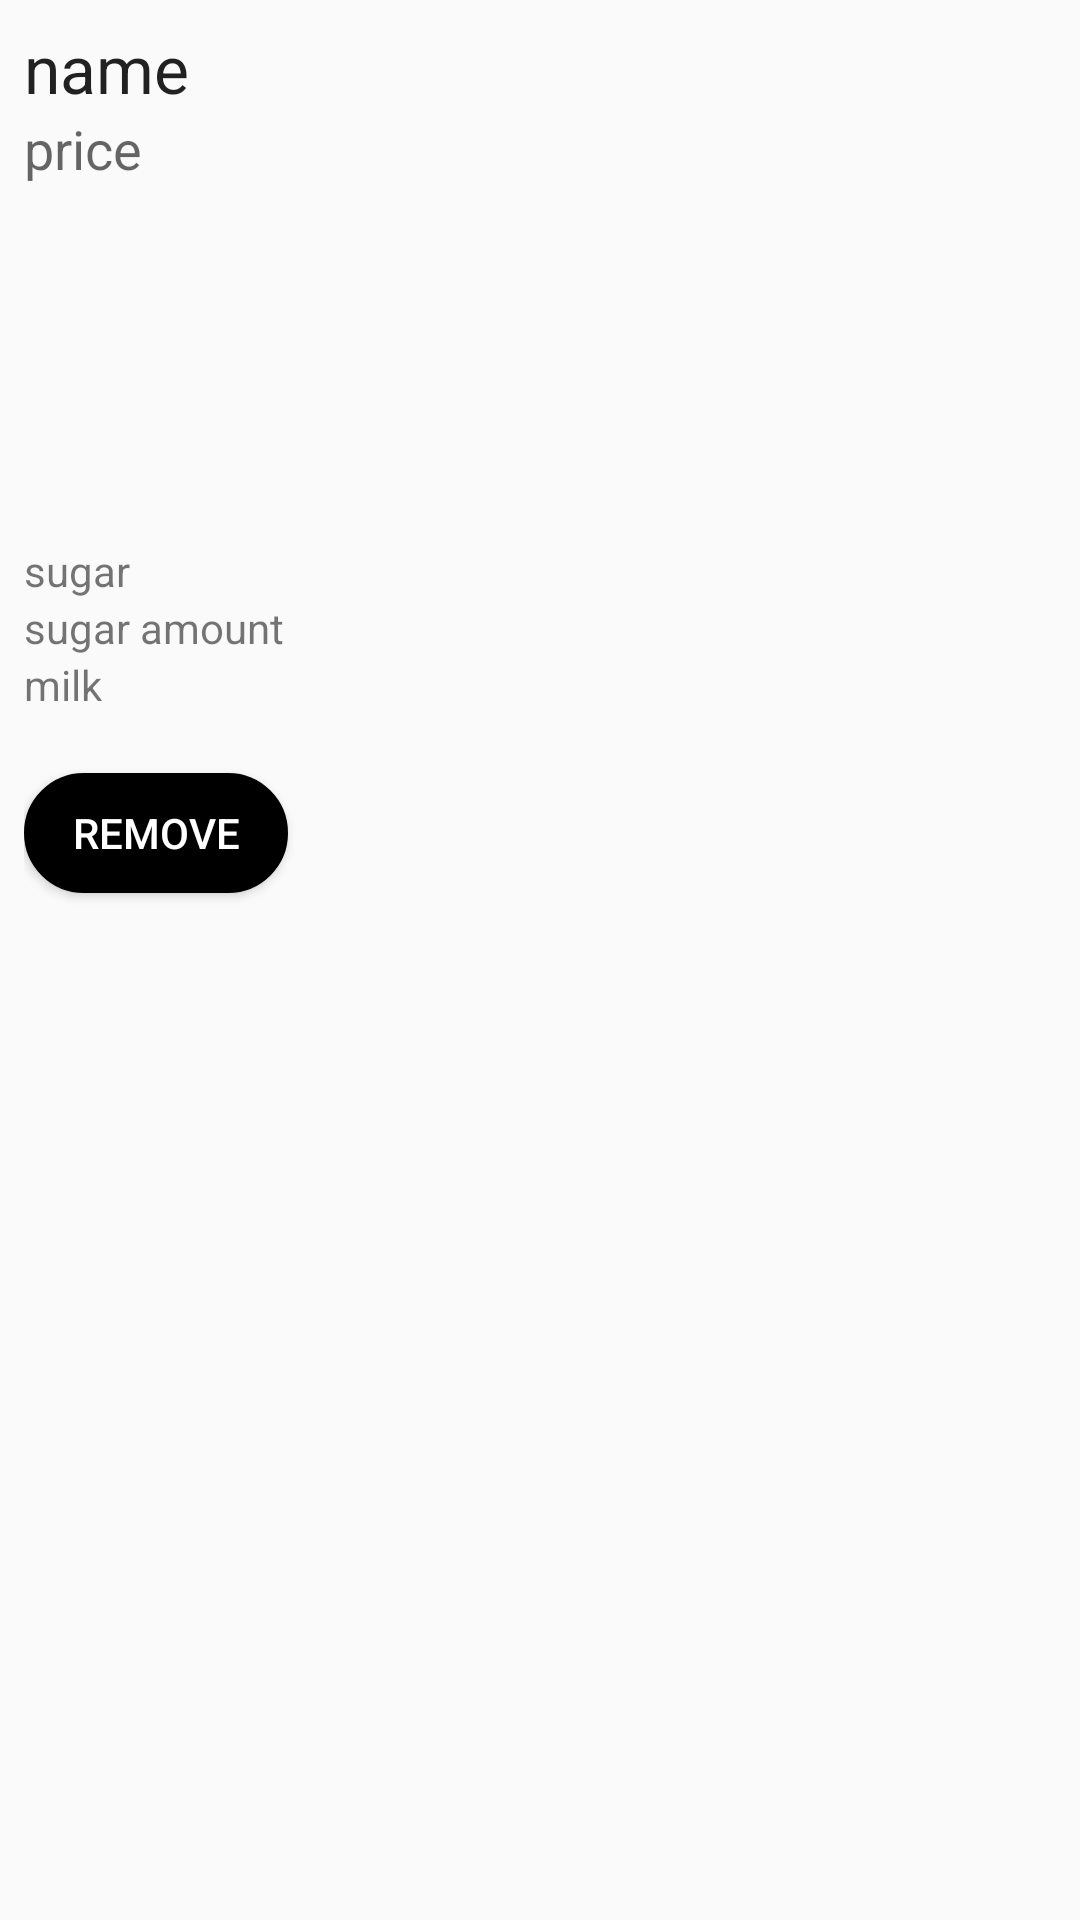

This screen was rendered from an Android layout file. Write that file and the resources it references.
<!-- AndroidManifest.xml: application theme Theme.MyApplication -->
<!-- res/layout/cart_item_layout.xml -->
<LinearLayout xmlns:android="http://schemas.android.com/apk/res/android"
    android:layout_width="match_parent"
    android:layout_height="wrap_content"
    android:orientation="vertical"
    android:padding="8dp">

    <TextView
        android:id="@+id/txt_product_name"
        android:layout_width="wrap_content"
        android:layout_height="wrap_content"
        android:text="name"
        android:textAppearance="@style/TextAppearance.AppCompat.Large" />

    <TextView
        android:id="@+id/txt_product_price"
        android:layout_width="wrap_content"
        android:layout_height="wrap_content"
        android:layout_marginBottom="20dp"
        android:text="price"
        android:textAppearance="@style/TextAppearance.AppCompat.Medium" />

    <ImageView
        android:id="@+id/img_product_image"
        android:layout_width="80dp"
        android:layout_height="80dp"
        android:scaleType="centerCrop" />

    <TextView
        android:id="@+id/txt_selected_size"
        android:layout_width="wrap_content"
        android:layout_height="wrap_content"
        android:textAppearance="@style/TextAppearance.AppCompat.Small" />

    <TextView
        android:id="@+id/txt_selected_sugar"
        android:layout_width="wrap_content"
        android:layout_height="wrap_content"
        android:text="sugar"
        android:textAppearance="@style/TextAppearance.AppCompat.Small" />

    <TextView
        android:id="@+id/txt_sugar_amount"
        android:layout_width="wrap_content"
        android:layout_height="wrap_content"
        android:text="sugar amount"
        android:textAppearance="@style/TextAppearance.AppCompat.Small" />

    <TextView
        android:id="@+id/txt_selected_milk"
        android:layout_width="wrap_content"
        android:layout_height="wrap_content"
        android:text="milk"
        android:textAppearance="@style/TextAppearance.AppCompat.Small" />

    <Button
        android:id="@+id/btn_remove"
        android:background="@drawable/edit_btn"
        android:layout_width="wrap_content"
        android:layout_marginTop="20dp"
        android:layout_height="40dp"
        android:text="Remove"
        android:textColor="@color/white"/>

</LinearLayout>
<!-- resources referenced by this layout -->
<resources>
  <color name="white">#FFFFFF</color>
  <!-- drawable edit_btn (drawable) -->
  <?xml version="1.0" encoding="utf-8"?>
  <shape xmlns:android="http://schemas.android.com/apk/res/android">
      <solid android:color="@color/black" />
      <stroke android:width="2dp" android:color="@color/black" />
      <corners android:radius="30dp"/>
  </shape>
  <style name="Theme.MyApplication" parent="Base.Theme.MyApplication" />
  <color name="black">#000000</color>
  <style name="Base.Theme.MyApplication" parent="Theme.AppCompat.Light.NoActionBar">
          
          
      </style>
</resources>
